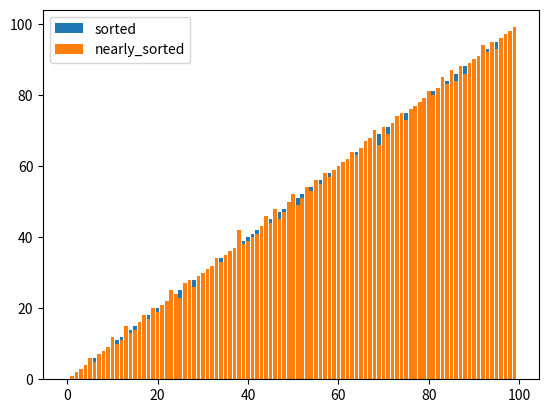

This figure's Python source:
import random
import matplotlib.pyplot as plt


def nearly_sorted(sorted_array, number_of_swaps = None):
    """
    Create nearly sorted array from sorted array
    Performs random swaps between neighbours
    @param sorted_array: Sorted array
    @param number_of_swaps: Number of random swaps performed. Equals length of sorted array if not provided
    @return: Nearly sorted array
    """

    if number_of_swaps is None:
        number_of_swaps = len(sorted_array)

    copy = sorted_array.copy()
    for i in range(number_of_swaps):
        index = random.randint(0, len(copy) - 2)
        copy[index], copy[index + 1] = copy[index + 1], copy[index]

    return copy


if __name__ == '__main__':
    arr = [x for x in range(100)]
    nearly_sorted = nearly_sorted(arr, len(arr))
    print(arr)
    print(nearly_sorted)
    plt.bar(range(len(arr)), arr, label='sorted')
    plt.bar(range(len(arr)), nearly_sorted, label='nearly_sorted')
    plt.legend()
    plt.show()


